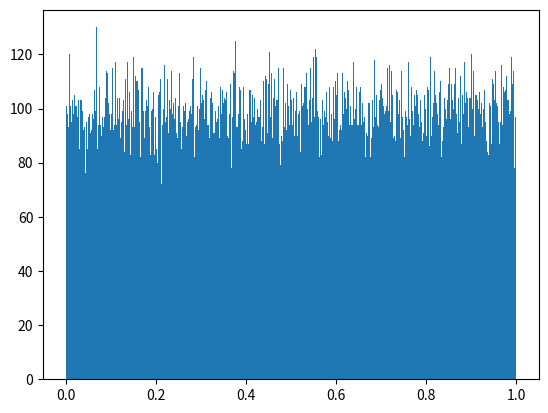

Python code for this plot:
import matplotlib.pyplot as plt
import time


def RNG1(times):
    t = time.time()
    m1 = 4294944443.0
    q11 = 527612.0
    q13 = 1370589.0
    SEED = int((t - int(t)) * (m1))
    s10, s11, s12 = SEED, SEED, SEED
    random_numbers = []

    for _ in range(times):
        p1 = q11 * s12 - q13 * s10
        k = p1 // m1
        p1 -= k * m1
        if p1 < 0.0:
            p1 += m1
        s10, s11, s12 = s11, s12, p1
        random_numbers.append(p1 / m1)
    return random_numbers

# Q2


def RNG2(times):
    t = time.time()
    m1 = 4294949027.0
    a12 = 1154721.0
    a14 = 1739991.0
    a15n = 1108499.0
    SEED = int((t - int(t)) * (m1))
    s10, s11, s12, s13, s14 = SEED+12345, SEED+1234, SEED+123, SEED+12, SEED+1
    random_numbers = []
    for _ in range(times):
        p1 = a12 * s13 - a15n * s10
        if (p1 > 0.0):
            p1 -= a14 * m1
        p1 += a14 * s11
        k = int(p1 / m1)
        p1 -= k * m1
        if (p1 < 0.0):
            p1 += m1
        s10 = s11
        s11 = s12
        s12 = s13
        s13 = s14
        s14 = p1
        random_numbers.append(p1/m1)
    return random_numbers

# decimal to binary


def dec_to_bin(x, k=10):
    L = []
    for i in range(k):
        n = -1-i
        if x > 2**n:
            L.append(1)
            x -= 2**n
        else:
            L.append(0)
    return L

# binary to decimal


def bin_to_dec(L):
    return sum([x*2**(-1-i) for i, x in enumerate(L)])

# combine


def combine(a, b):
    LA = dec_to_bin(a)
    LB = dec_to_bin(b)
    L = []
    for i in range(len(LA)):
        L.append(LA[i])
        L.append(LB[i])
    return bin_to_dec(L)

# main function


def RNG(times):
    L1 = RNG1(times)
    L2 = RNG2(times)
    L = [combine(a, b) for a, b in zip(L1, L2)]
    return L

if __name__=="__main__":    
    L = RNG(100000)
    plt.hist(L, bins=1000, range=(0, 1))
    plt.show()
